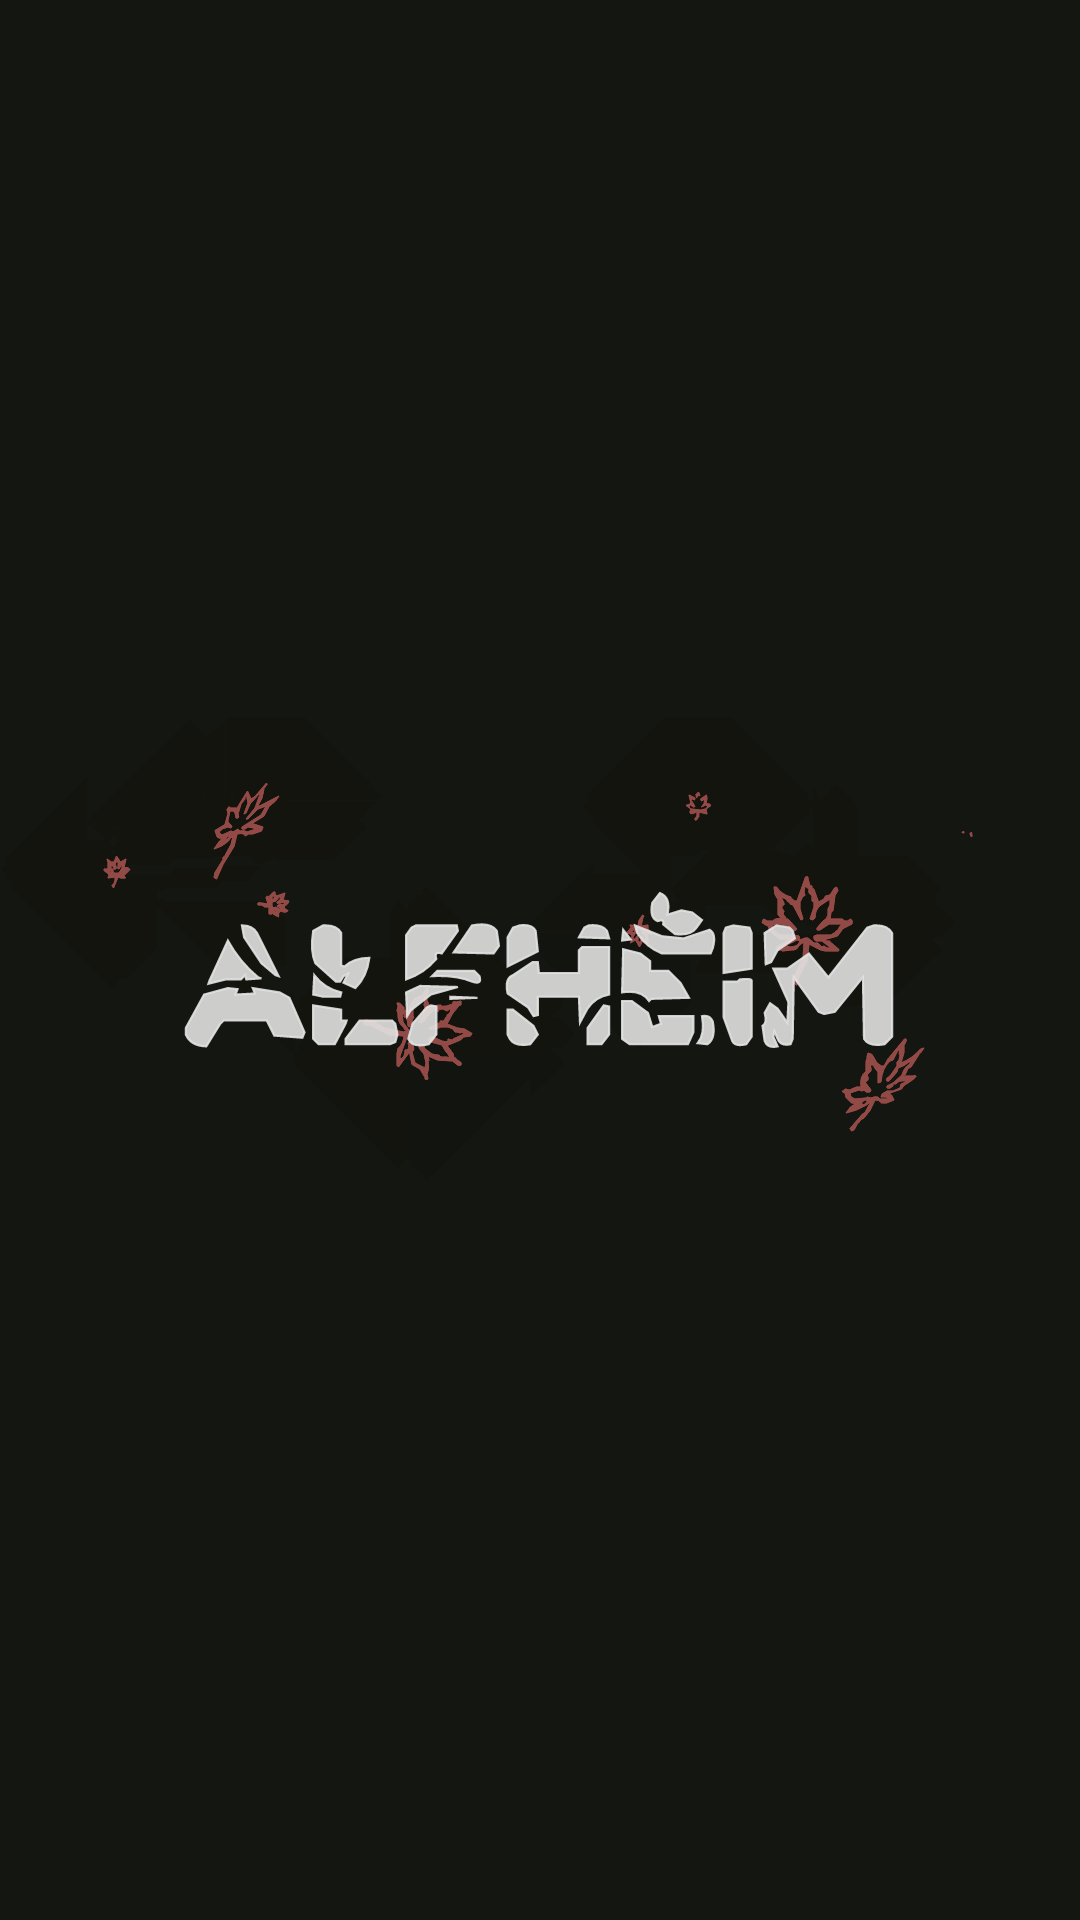

Layout XML and referenced resources for this Android screen:
<!-- AndroidManifest.xml: application theme Theme.Alfheim -->
<!-- res/layout/activity_menu.xml -->
<RelativeLayout xmlns:android="http://schemas.android.com/apk/res/android"
    android:id="@+id/activity_menu"
    android:layout_width="match_parent"
    android:layout_height="match_parent"
    android:background="@color/forestdark"
    android:gravity="center"
    android:orientation="horizontal">

    <ImageView
        android:id="@+id/menu_foreground"
        android:layout_width="wrap_content"
        android:layout_height="wrap_content"
        android:layout_alignParentStart="true"
        android:layout_centerVertical="true"
        android:contentDescription="@string/app_name"
        android:src="@drawable/menu_foreground" />

    <ImageView
        android:id="@+id/menu_foreground_duplicate"
        android:layout_width="wrap_content"
        android:layout_height="wrap_content"
        android:layout_alignParentStart="true"
        android:layout_centerVertical="true"
        android:contentDescription="@string/app_name"
        android:src="@drawable/menu_foreground" />

    <ImageView
        android:id="@+id/logo"
        android:layout_width="wrap_content"
        android:layout_height="wrap_content"
        android:layout_centerInParent="true"
        android:contentDescription="@string/app_name"
        android:src="@drawable/ic_launcher_foreground_white" />

    <View
        android:id="@+id/black_overlay"
        android:layout_width="match_parent"
        android:layout_height="match_parent"
        android:background="@color/black"
        android:visibility="invisible"  />

</RelativeLayout>
<!-- resources referenced by this layout -->
<resources>
  <color name="black">#FF000000</color>
  <color name="forestdark">#141611</color>
  <!-- drawable ic_launcher_foreground_white: vector/xml drawable (drawable, 9519 chars, omitted) -->
  <!-- drawable menu_foreground: vector/xml drawable (drawable, 35267 chars, omitted) -->
  <string name="app_name">Alfheim</string>
  <style name="Theme.Alfheim" parent="Base.Theme.Alfheim" />
  <style name="Base.Theme.Alfheim" parent="Theme.Material3.DayNight.NoActionBar">
          
          
      </style>
</resources>
